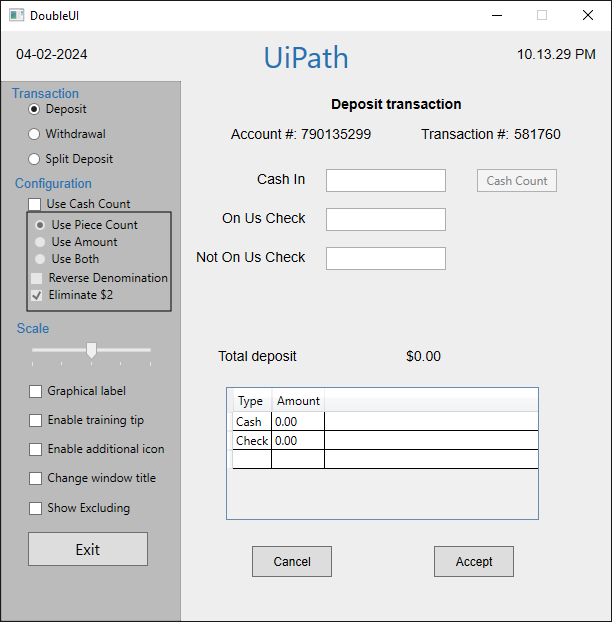
Workflow: Main

Step 1: Use Application: DoubleUI on the element in window 'DoubleUI' (doubleui.exe)

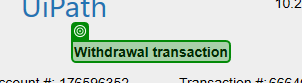
Step 2: check 'Withdrawal transaction'

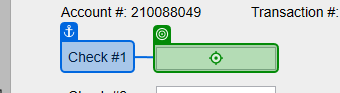
Step 3: type "300" into 'Check #1'

Step 4: type "200" into 'Check #2' (no picture)

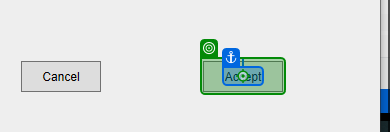
Step 5: click on 'Accept'

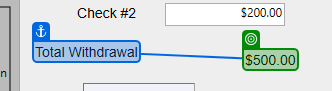
Step 6: get-text from 'Total Withdrawal'

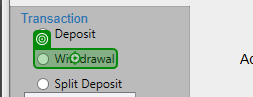
Step 7: click on 'Withdrawal'

Step 8: type "300" into 'not Check #1' (same screen as step 3)

Step 9: type "200" into 'not Check #2' (no picture)

Step 10: click on 'not Accept' (same screen as step 5)